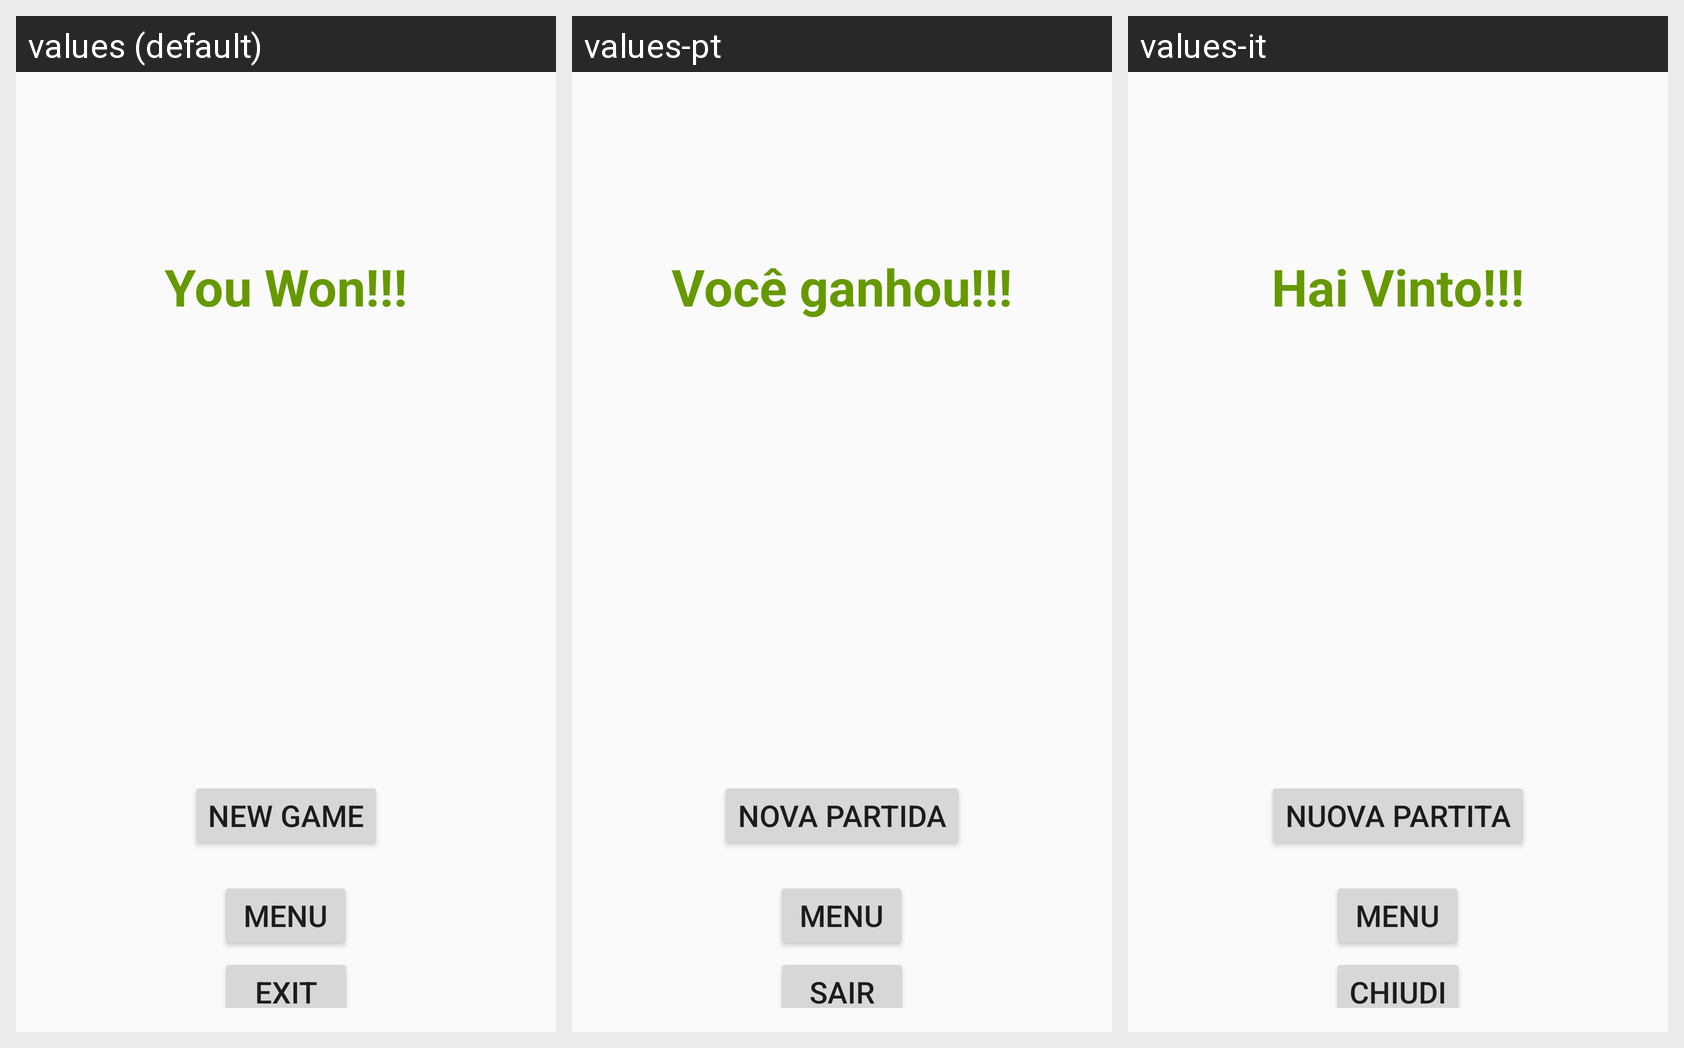

For this localized Android screen grid, give each drawn string resource with its value in every locale shown.
Android screen res/layout/activity_you_won.xml rendered under 3 locales, left to right: values (default), values-pt, values-it. Device: Nexus 5 (rendered at 1080×1920; each locale shown at half size, 540×960, under a caption strip naming it); theme Theme.Trasloco.
Strings drawn on this screen, with the default value and each locale's value (text and hints the layout hard-codes appear in the picture but are not listed):

hai_vinto
  values: You Won!!!
  values-pt: Você ganhou!!!
  values-it: Hai Vinto!!!

nuova_partita
  values: New Game
  values-pt: Nova partida
  values-it: Nuova partita

menu_button_label
  values: Menu
  values-pt: Menu
  values-it: Menu

exit_button_label
  values: Exit
  values-pt: Sair
  values-it: Chiudi
